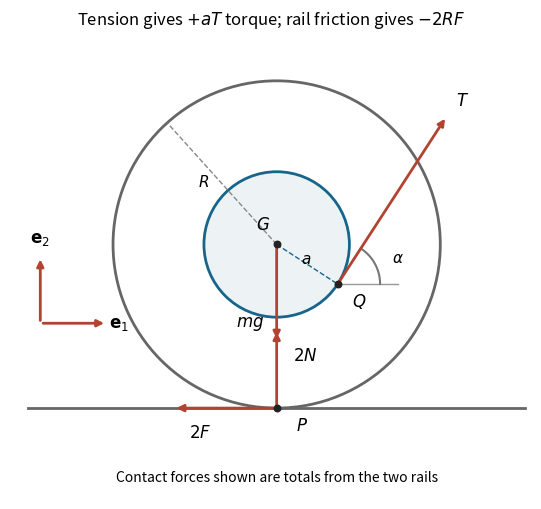

Reproduce this figure in Python. (Note: this script raises an exception after producing the figure.)
"""Original Q6 side view; writes its PNG into the current directory.

Python 3.14.4; NumPy 2.3.5; Matplotlib 3.10.7 (root pyproject.toml).
"""

from pathlib import Path

import matplotlib

matplotlib.use("Agg")
import matplotlib.pyplot as plt
from matplotlib.patches import Circle
import numpy as np


def arrow(ax, start, end, label, label_position):
    ax.annotate("", xy=end, xytext=start,
                arrowprops={"arrowstyle": "-|>", "color": "#b04430", "lw": 2})
    ax.text(*label_position, label, fontsize=12, ha="center", va="center")


def main():
    fig, ax = plt.subplots(figsize=(7.1, 5.2), facecolor="white")
    radius, inner, alpha = 1.35, 0.6, np.deg2rad(57)
    ax.add_patch(Circle((0, 0), radius, fill=False, ec="#666666", lw=2))
    ax.add_patch(Circle((0, 0), inner, fc="#edf3f5", ec="#17658a", lw=2))
    ax.plot([-2.05, 2.05], [-radius, -radius], color="#666666", lw=2)
    ax.scatter([0, 0], [0, -radius], color="#222222", s=22, zorder=5)
    q = inner * np.array([np.sin(alpha), -np.cos(alpha)])
    end = q + 1.65 * np.array([np.cos(alpha), np.sin(alpha)])
    arrow(ax, q, end, "$T$", end + (0.13, 0.13))
    ax.scatter(*q, s=22, color="#222222", zorder=5)
    ax.text(*(q + (0.12, -0.18)), "$Q$", fontsize=12)
    ax.plot([0, q[0]], [0, q[1]], color="#17658a", ls="--", lw=1)
    ax.text(0.2, -0.15, "$a$", fontsize=11)
    ax.plot([0, -0.9], [0, 1.0], color="#888888", ls="--", lw=1)
    ax.text(-0.65, 0.48, "$R$", fontsize=11)
    arrow(ax, (0, 0), (0, -0.8), "$mg$", (-0.22, -0.65))
    arrow(ax, (0, -radius), (0, -radius + 0.65), "$2N$", (0.24, -0.92))
    arrow(ax, (0, -radius), (-0.85, -radius), "$2F$", (-0.63, -radius - 0.2))
    ax.text(-0.17, 0.13, "$G$", fontsize=12)
    ax.text(0.16, -radius - 0.18, "$P$", fontsize=12)
    ax.plot([q[0], q[0] + 0.5], [q[1], q[1]], color="#999999", lw=1)
    arc = np.linspace(0, alpha, 50)
    ax.plot(q[0] + 0.35 * np.cos(arc), q[1] + 0.35 * np.sin(arc), color="#777777")
    ax.text(q[0] + 0.45, q[1] + 0.18, r"$\alpha$", fontsize=11)
    arrow(ax, (-1.95, -0.65), (-1.4, -0.65), r"$\mathbf{e}_1$", (-1.3, -0.65))
    arrow(ax, (-1.95, -0.65), (-1.95, -0.1), r"$\mathbf{e}_2$", (-1.95, 0.05))
    ax.text(0, -1.95, "Contact forces shown are totals from the two rails", ha="center", fontsize=10)
    ax.set_title("Tension gives $+aT$ torque; rail friction gives $-2RF$")
    ax.set(xlim=(-2.2, 2.1), ylim=(-2.1, 1.75))
    ax.set_aspect("equal")
    ax.axis("off")
    fig.tight_layout()
    fig.savefig(Path(__file__).stem + ".png", dpi=130, facecolor="white")
    plt.close(fig)


if __name__ == "__main__":
    main()
